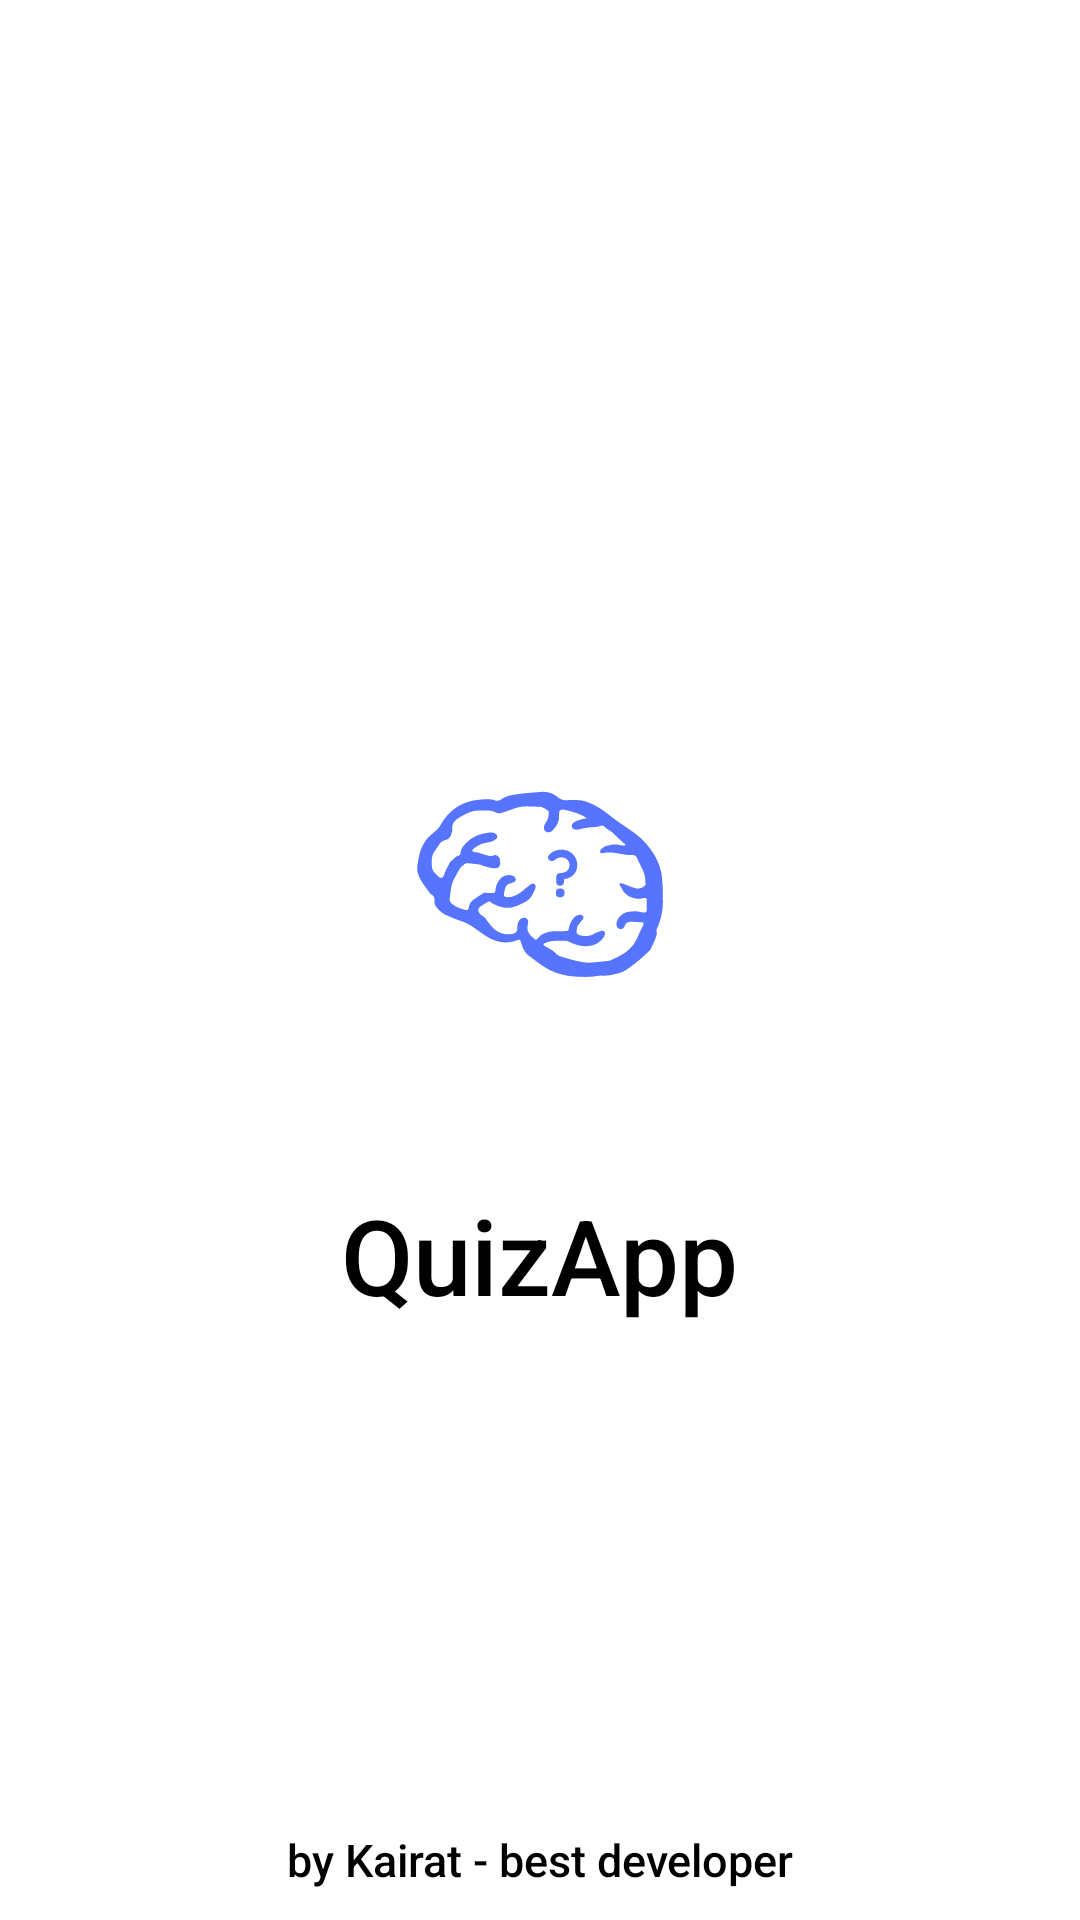

Android layout source for this screen:
<!-- AndroidManifest.xml: application theme Theme.QuizApp -->
<!-- res/layout/activity_splash.xml -->
<?xml version="1.0" encoding="utf-8"?>
<androidx.constraintlayout.widget.ConstraintLayout xmlns:android="http://schemas.android.com/apk/res/android"
    xmlns:app="http://schemas.android.com/apk/res-auto"
    xmlns:tools="http://schemas.android.com/tools"
    android:layout_width="match_parent"
    android:layout_height="match_parent"
    tools:context=".ui.activities.Splash">


    <ImageView
        android:id="@+id/splash_image"
        android:layout_width="200dp"
        android:layout_height="200dp"
        app:layout_constraintTop_toTopOf="parent"
        app:layout_constraintBottom_toBottomOf="parent"
        app:layout_constraintLeft_toLeftOf="parent"
        app:layout_constraintRight_toRightOf="parent"
        android:src="@drawable/ic_quizapp_foreground"
        android:layout_marginBottom="50dp"/>

    <TextView
        android:layout_width="wrap_content"
        android:layout_height="wrap_content"
        android:text="@string/quizapp"
        app:layout_constraintTop_toBottomOf="@id/splash_image"
        app:layout_constraintRight_toRightOf="parent"
        app:layout_constraintLeft_toLeftOf="parent"
        android:textSize="35sp"
        android:fontFamily="sans-serif-medium"
        android:textColor="@color/black" />

    <TextView
        android:layout_width="wrap_content"
        android:layout_height="wrap_content"
        android:text="by Kairat - best developer"
        app:layout_constraintBottom_toBottomOf="parent"
        app:layout_constraintRight_toRightOf="parent"
        app:layout_constraintLeft_toLeftOf="parent"
        android:textSize="15sp"
        android:fontFamily="sans-serif-medium"
        android:textColor="@color/black"
        android:layout_marginBottom="10dp"/>

</androidx.constraintlayout.widget.ConstraintLayout>
<!-- resources referenced by this layout -->
<resources>
  <color name="black">#FF000000</color>
  <!-- drawable ic_quizapp_foreground: vector/xml drawable (drawable, 14535 chars, omitted) -->
  <string name="quizapp">QuizApp</string>
  <style name="Theme.QuizApp" parent="Theme.MaterialComponents.DayNight.NoActionBar">
          
          <item name="colorPrimary">@color/real_purple</item>
          <item name="colorPrimaryVariant">@color/purple_700</item>
          <item name="colorOnPrimary">@color/white</item>
          
          <item name="colorSecondary">@color/real_purple</item>
          <item name="colorSecondaryVariant">@color/real_purple</item>
          <item name="colorOnSecondary">@color/grey</item>
          
          <item name="android:statusBarColor" tools:targetApi="l">?attr/colorPrimaryVariant</item>
          
      </style>
  <color name="real_purple">#9C27B0</color>
  <color name="purple_700">#FF3700B3</color>
  <color name="white">#FFFFFFFF</color>
  <color name="grey">#434745</color>
</resources>
